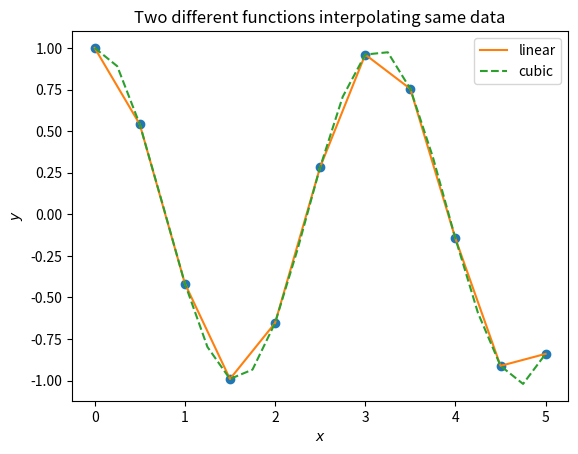

Recreate this plot in Python.
import numpy as np
import matplotlib.pyplot as plt

from scipy import interpolate

x = np.linspace(0, 5, 11)
x1 = np.linspace(0, 5, 21)

y = np.cos(2*x)
f = interpolate.interp1d(x, y, 'linear')
g = interpolate.interp1d(x, y, 'cubic')
y1 = f(x1)
y2 = g(x1)

plt.plot(x, y, 'o')
plt.plot(x1, f(x1), '-', label = 'linear')
plt.plot(x1, g(x1), '--', label = 'cubic')
plt.xlabel(r'$x$')
plt.ylabel(r'$y$')
plt.title('Two different functions interpolating same data')
plt.legend()
plt.show()
